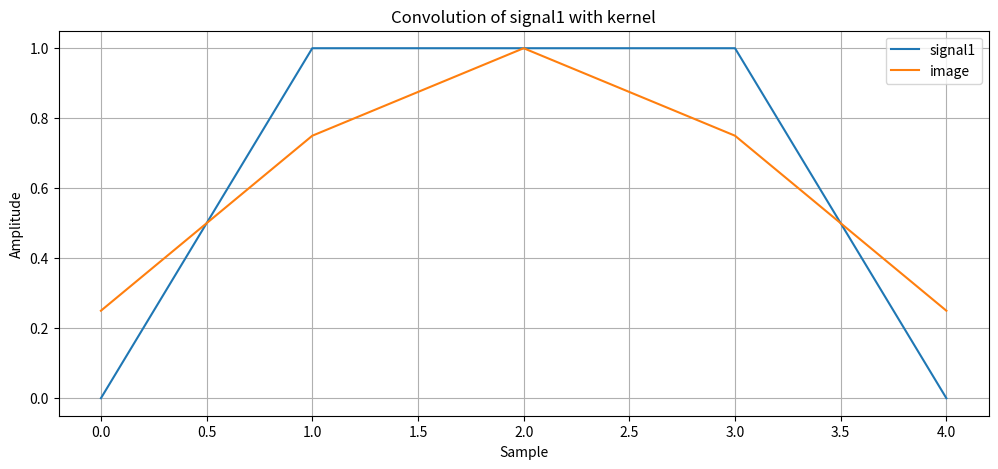
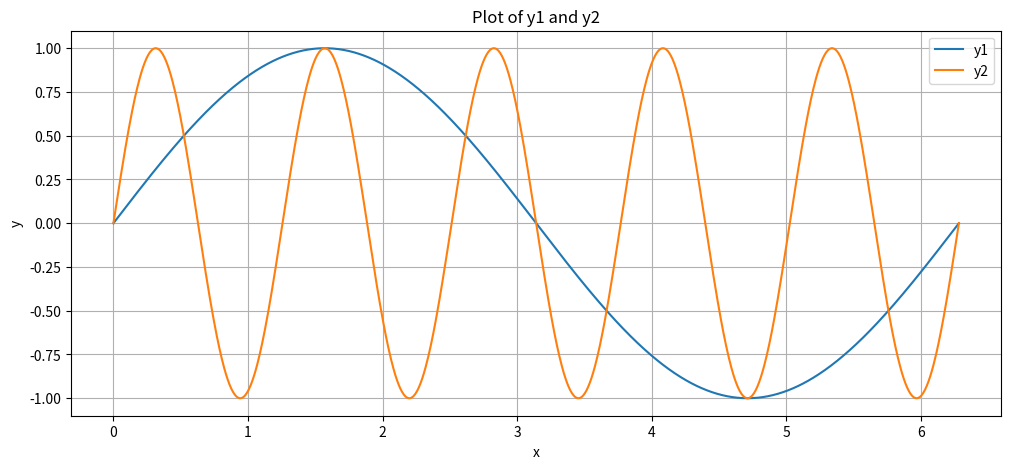

Write Python code to recreate these figures, in order.
import numpy as np
import matplotlib.pyplot as plt
signal1 = np.array([0, 1, 1, 1, 0])
kernel = np.array([0.25, 0.5, 0.25])
image=np.convolve(signal1, kernel, mode='same')
plt.figure(figsize=(12,5))
plt.plot(signal1,label="signal1")
plt.plot(image,label="image")   
plt.xlabel("Sample")
plt.ylabel("Amplitude")
plt.title("Convolution of signal1 with kernel")
plt.grid(True)
plt.legend()
plt.show()
x = np.linspace(0, 2*np.pi, 1000)
y1 = np.sin(x)
y2 = np.sin(5*x)
plt.figure(figsize=(12,5))
plt.plot(x, y1, label="y1")
plt.plot(x, y2, label="y2")
plt.xlabel("x")
plt.ylabel("y")
plt.title("Plot of y1 and y2")
plt.grid(True)
plt.legend()
plt.show()
